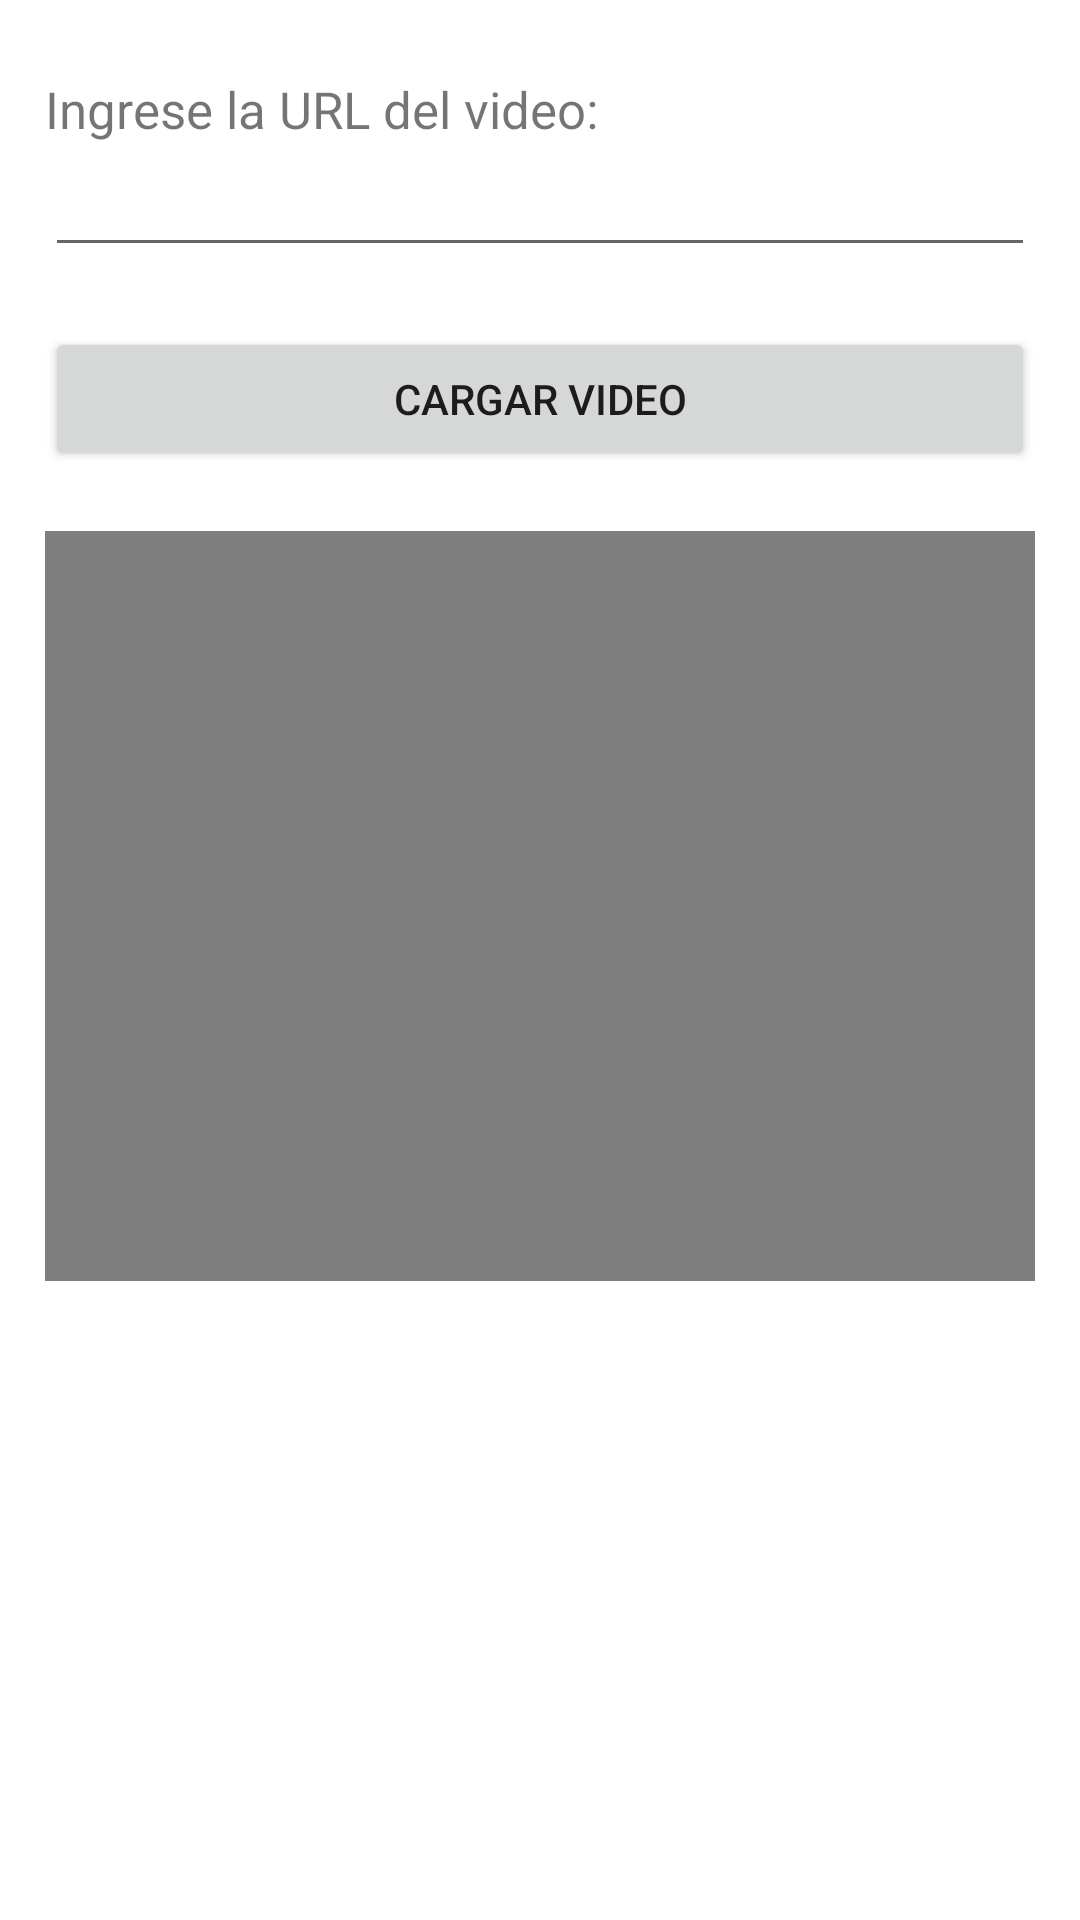

Write the Android layout XML for this screen, with the resource values it uses.
<!-- AndroidManifest.xml: application theme Theme.Multimedia_app_la181955 -->
<!-- res/layout/activity_video_urlactivity.xml -->
<?xml version="1.0" encoding="utf-8"?>
<LinearLayout xmlns:android="http://schemas.android.com/apk/res/android"
    xmlns:app="http://schemas.android.com/apk/res-auto"
    xmlns:tools="http://schemas.android.com/tools"
    android:layout_width="match_parent"
    android:layout_height="match_parent"
    android:padding="15dp"
    tools:context=".VideoURLActivity"
    android:orientation="vertical">
   <TextView
       android:layout_marginTop="10dp"
       android:text="@string/txturlvideo"
       android:layout_width="match_parent"
       android:layout_height="wrap_content"
       android:textSize="17dp" />
    <EditText
        android:id="@+id/edtUrlVideo"
        android:layout_width="match_parent"
        android:layout_height="wrap_content"
        android:layout_marginBottom="20dp"/>
    <Button
        android:id="@+id/btnCargarVideo"
        android:layout_width="match_parent"
        android:layout_height="wrap_content"
        android:text="@string/btnvideo"
        android:layout_marginBottom="20dp"/>
    <VideoView
        android:id="@+id/video"
        android:layout_width="match_parent"
        android:layout_height="250dp"
        android:visibility="visible" />
</LinearLayout>
<!-- resources referenced by this layout -->
<resources>
  <string name="btnvideo">Cargar video</string>
  <string name="txturlvideo">Ingrese la URL del video:</string>
  <style name="Theme.Multimedia_app_la181955" parent="Theme.MaterialComponents.DayNight.DarkActionBar">
          
          <item name="colorPrimary">@color/purple_500</item>
          <item name="colorPrimaryVariant">@color/purple_700</item>
          <item name="colorOnPrimary">@color/white</item>
          
          <item name="colorSecondary">@color/teal_200</item>
          <item name="colorSecondaryVariant">@color/teal_700</item>
          <item name="colorOnSecondary">@color/black</item>
          
          <item name="android:statusBarColor">?attr/colorPrimaryVariant</item>
          
      </style>
  <!-- not gathered from this repository: default colours our renderer supplied (Android Studio template values) -->
  <color name="purple_500">#FF6200EE</color>
  <color name="purple_700">#FF3700B3</color>
  <color name="teal_200">#FF03DAC5</color>
  <color name="teal_700">#FF018786</color>
  <color name="black">#FF000000</color>
  <color name="white">#FFFFFFFF</color>
</resources>
